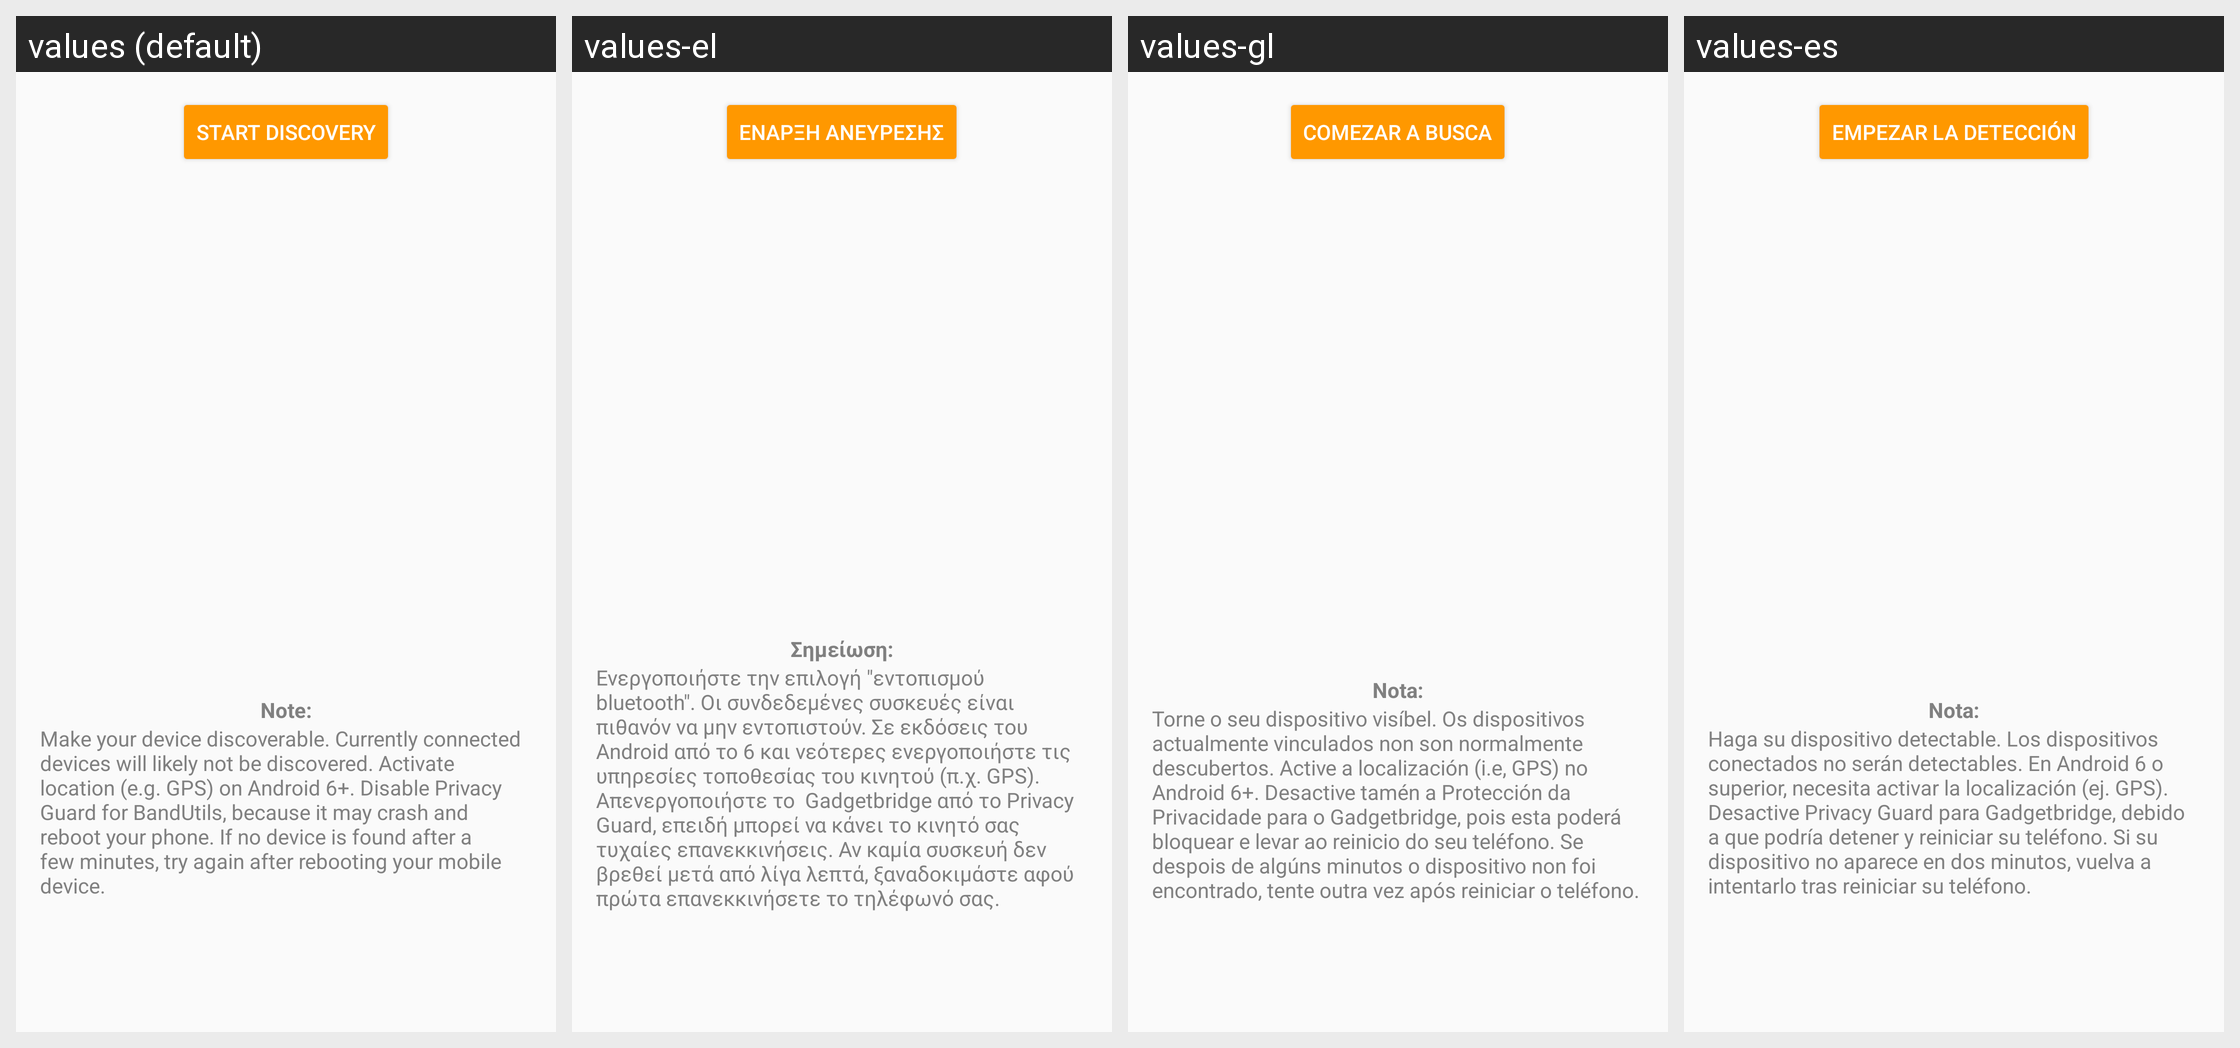

Locale-by-locale string values for the Android screen shown in this grid:
Android screen res/layout/activity_discovery.xml rendered under 4 locales, left to right: values (default), values-el, values-gl, values-es. Device: Nexus 5 (rendered at 1080×1920; each locale shown at half size, 540×960, under a caption strip naming it); theme GadgetbridgeTheme.
Other locales in the repository, not shown: values-ca, values-cs, values-de, values-et, values-fi, values-fr, values-he, values-hu, values-it, values-ja, values-ko, values-nb-rNO, values-nl, values-pl, values-pt, values-pt-rBR, values-ru, values-sk, values-tr, values-uk, values-zh-rCN.
Strings drawn on this screen, with the default value and each locale's value (text and hints the layout hard-codes, and strings that could not be matched under every locale, appear in the picture but are not listed):

discovery_start_scanning
  values: Start discovery
  values-el: Έναρξη ανεύρεσης
  values-gl: Comezar a busca
  values-es: Empezar la detección

discovery_note
  values: Note:
  values-el: Σημείωση:
  values-gl: Nota:
  values-es: Nota:

discovery_connected_devices_hint
  values: Make your device discoverable. Currently connected devices will likely not be discovered. Activate location (e.g. GPS) on Android 6+. Disable Privacy Guard for BandUtils, because it may crash and reboot your phone. If no device is found after a few minutes, try again after rebooting your mobile device.
  values-el: Ενεργοποιήστε την επιλογή "εντοπισμού bluetooth". Οι συνδεδεμένες συσκευές είναι πιθανόν να μην εντοπιστούν. Σε εκδόσεις του Android από το 6 και νεότερες ενεργοποιήστε τις υπηρεσίες τοποθεσίας του κινητού (π.χ. GPS). Απενεργοποιήστε το  Gadgetbridge από το Privacy Guard, επειδή μπορεί να κάνει το κινητό σας τυχαίες επανεκκινήσεις. Αν καμία συσκευή δεν βρεθεί μετά από λίγα λεπτά, ξαναδοκιμάστε …[clipped]
  values-gl: Torne o seu dispositivo visíbel. Os dispositivos actualmente vinculados non son normalmente descubertos. Active a localización (i.e, GPS) no Android 6+. Desactive tamén a Protección da Privacidade para o Gadgetbridge, pois esta poderá bloquear e levar ao reinicio do seu teléfono. Se despois de algúns minutos o dispositivo non foi encontrado, tente outra vez após reiniciar o teléfono.
  values-es: Haga su dispositivo detectable. Los dispositivos conectados no serán detectables. En Android 6 o superior, necesita activar la localización (ej. GPS). Desactive Privacy Guard para Gadgetbridge, debido a que podría detener y reiniciar su teléfono. Si su dispositivo no aparece en dos minutos, vuelva a intentarlo tras reiniciar su teléfono.
